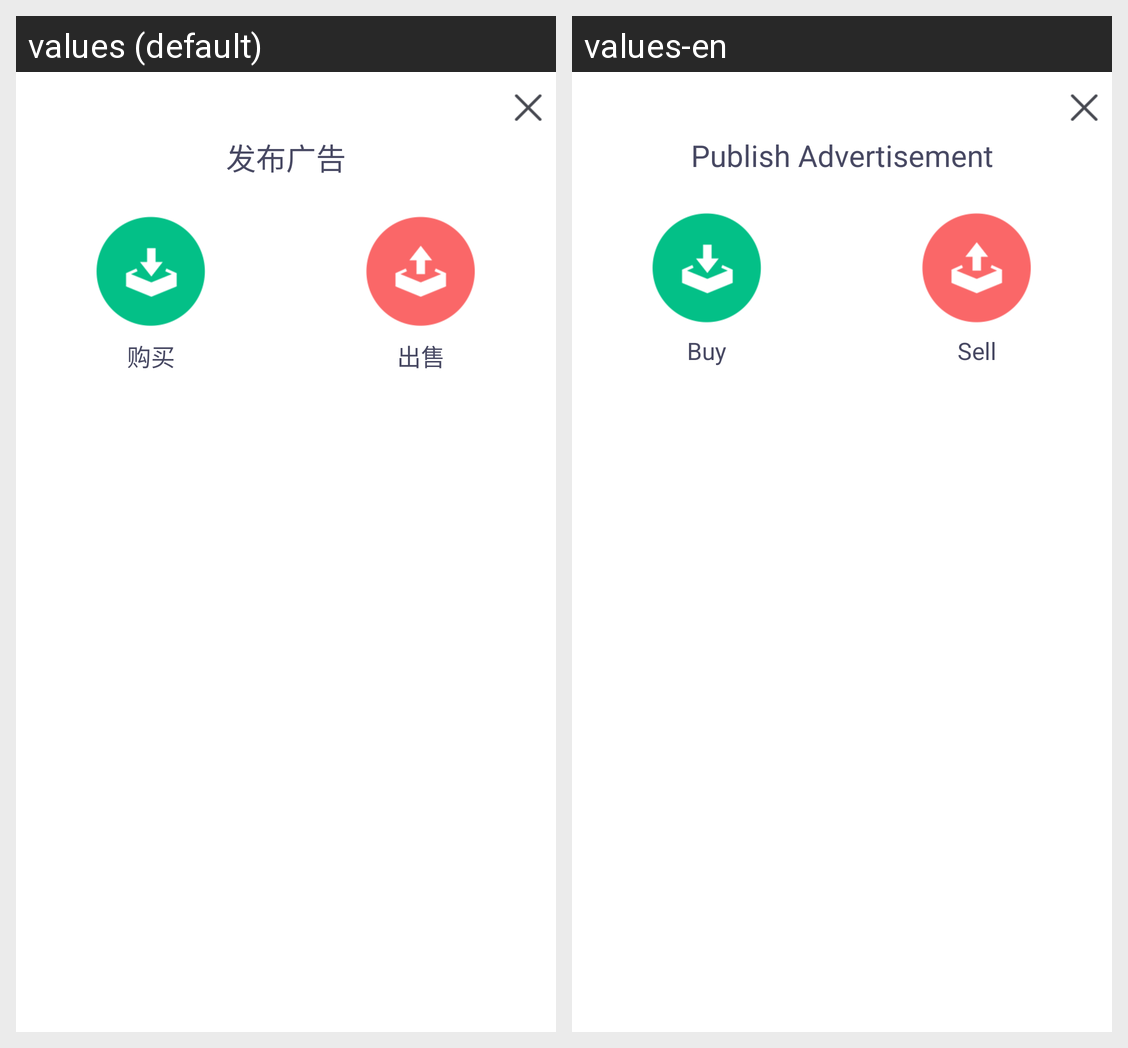

Locale-by-locale string values for the Android screen shown in this grid:
Android screen res/layout/dialog_buy_or_sell_ads.xml rendered under 2 locales, left to right: values (default), values-en. Device: Nexus 5 (rendered at 1080×1920; each locale shown at half size, 540×960, under a caption strip naming it); theme AppTheme.
Strings drawn on this screen, with the default value and each locale's value (text and hints the layout hard-codes, and strings that could not be matched under every locale, appear in the picture but are not listed):

text_pub_ads
  values: 发布广告
  values-en: Publish Advertisement

text_buy
  values: 购买
  values-en: Buy

text_sell
  values: 出售
  values-en: Sell
